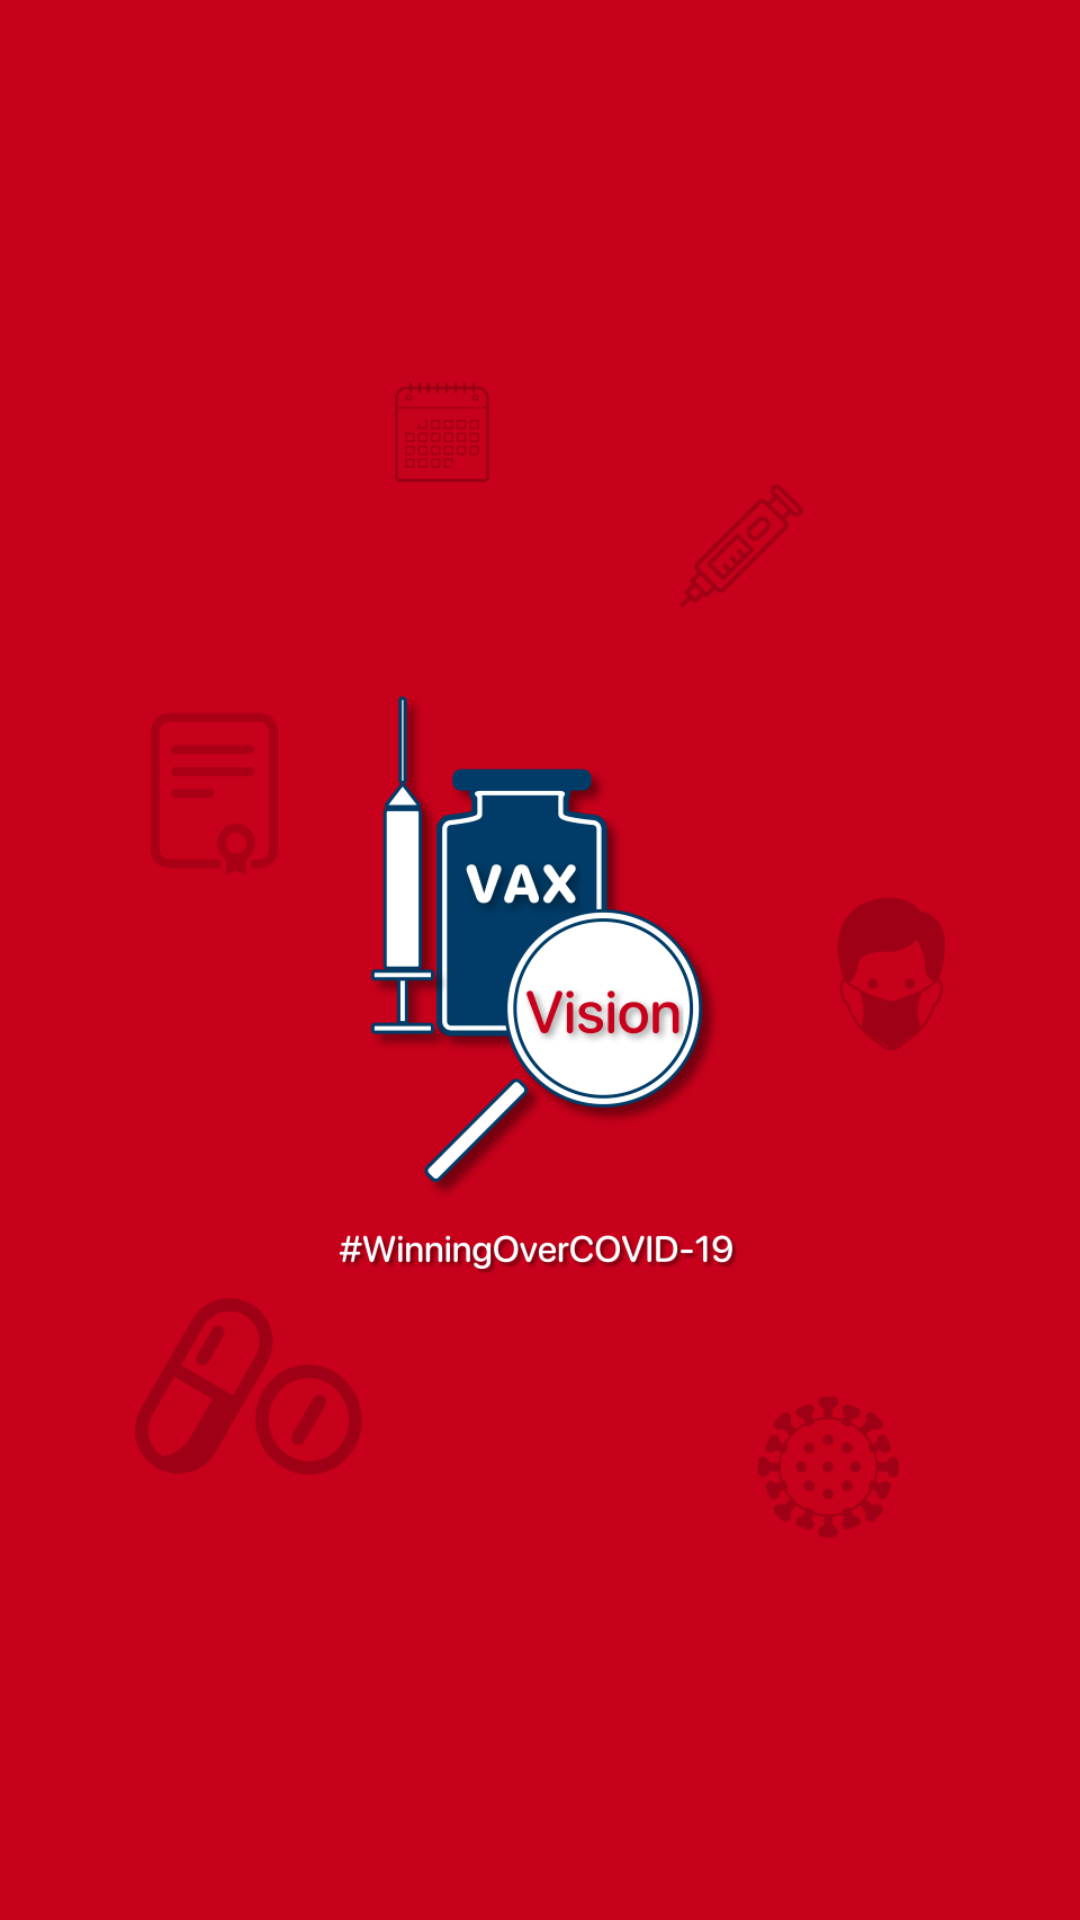

Reconstruct the res/layout file that produces this screen, plus the resources it refers to.
<!-- AndroidManifest.xml: application theme AppTheme -->
<!-- res/layout/activity_splash.xml -->
<?xml version="1.0" encoding="utf-8"?>
<androidx.constraintlayout.widget.ConstraintLayout xmlns:android="http://schemas.android.com/apk/res/android"
    xmlns:app="http://schemas.android.com/apk/res-auto"
    xmlns:tools="http://schemas.android.com/tools"
    android:layout_width="match_parent"
    android:layout_height="match_parent"
    android:background="@mipmap/ic_splash"
    tools:context=".screens.splash.view.SplashActivity">

    
    
    
    
    
    
    
    
    

</androidx.constraintlayout.widget.ConstraintLayout>
<!-- resources referenced by this layout -->
<resources>
  <!-- mipmap ic_splash: png bitmap (mipmap-hdpi, 64220 bytes) -->
  <style name="AppTheme" parent="Theme.MaterialComponents.Light.NoActionBar.Bridge">
          
          <item name="colorPrimary">@color/colorPrimary</item>
          <item name="colorSecondary">@color/colorSecondary</item>
          <item name="colorPrimaryDark">@color/colorPrimary</item>
          <item name="colorAccent">@color/colorAccent</item>
          <item name="android:windowActivityTransitions">true</item>
          <item name="materialCalendarTheme">@style/ThemeOverlay.MaterialComponents.MaterialCalendar
          </item>
      </style>
  <color name="colorPrimary">#C7001B</color>
  <color name="colorSecondary">#003c67</color>
  <color name="colorAccent">#FFA803</color>
</resources>
